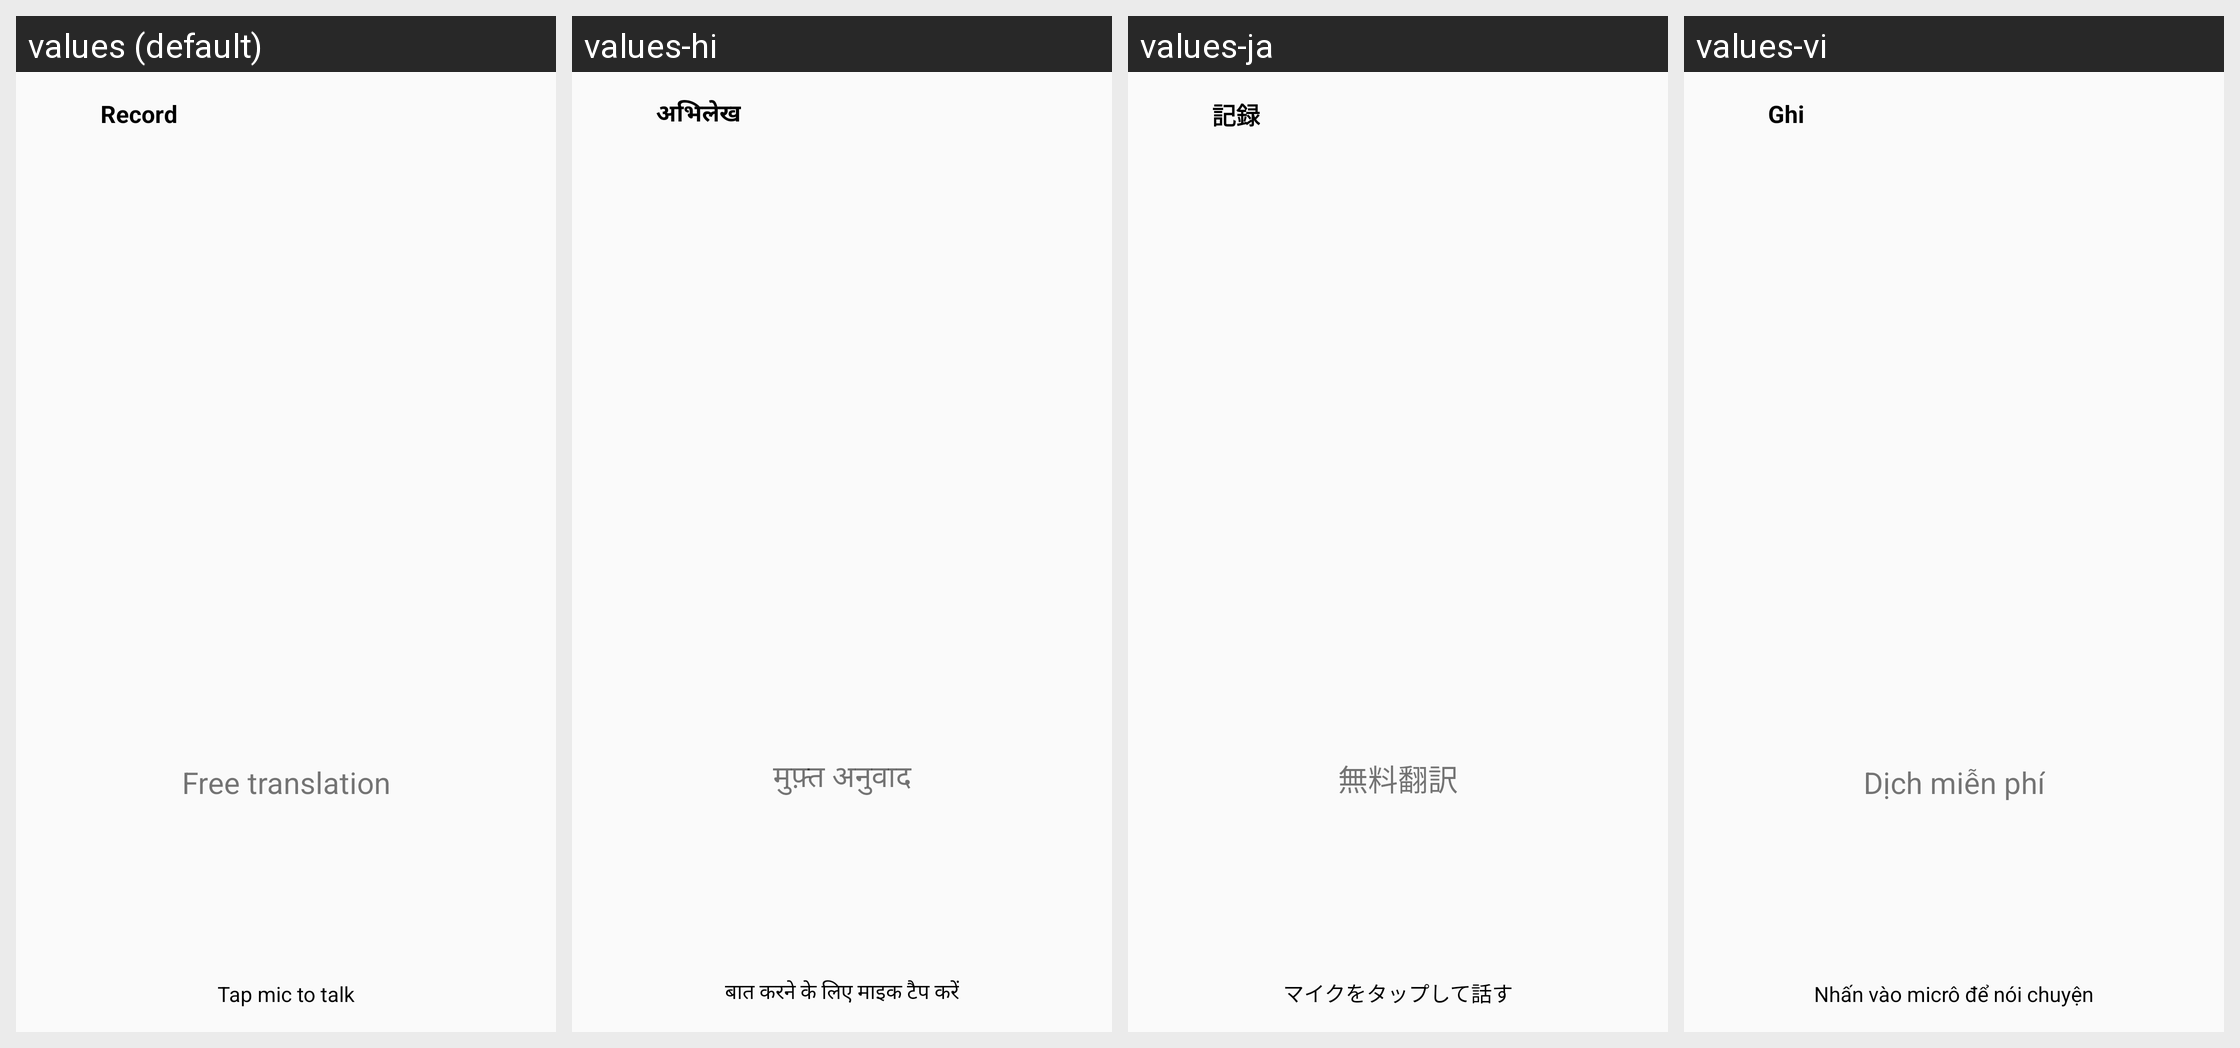

Here is an Android app screen in its default locale and in the app's own translations. Write out the translated-string differences for the strings that appear on this screen.
Android screen res/layout/activity_record.xml rendered under 4 locales, left to right: values (default), values-hi, values-ja, values-vi. Device: Nexus 5 (rendered at 1080×1920; each locale shown at half size, 540×960, under a caption strip naming it); theme Theme.CatTranslator.
Other locales in the repository, not shown: values-de, values-es, values-fr, values-it, values-ko, values-pt, values-tr.
Strings drawn on this screen, with the default value and each locale's value (text and hints the layout hard-codes, and strings that could not be matched under every locale, appear in the picture but are not listed):

record
  values: Record
  values-hi: अभिलेख
  values-ja: 記録
  values-vi: Ghi

r_69
  values: Free translation
  values-hi: मुफ़्त अनुवाद
  values-ja: 無料翻訳
  values-vi: Dịch miễn phí

tap_mic
  values: Tap mic to talk
  values-hi: बात करने के लिए माइक टैप करें
  values-ja: マイクをタップして話す
  values-vi: Nhấn vào micrô để nói chuyện
